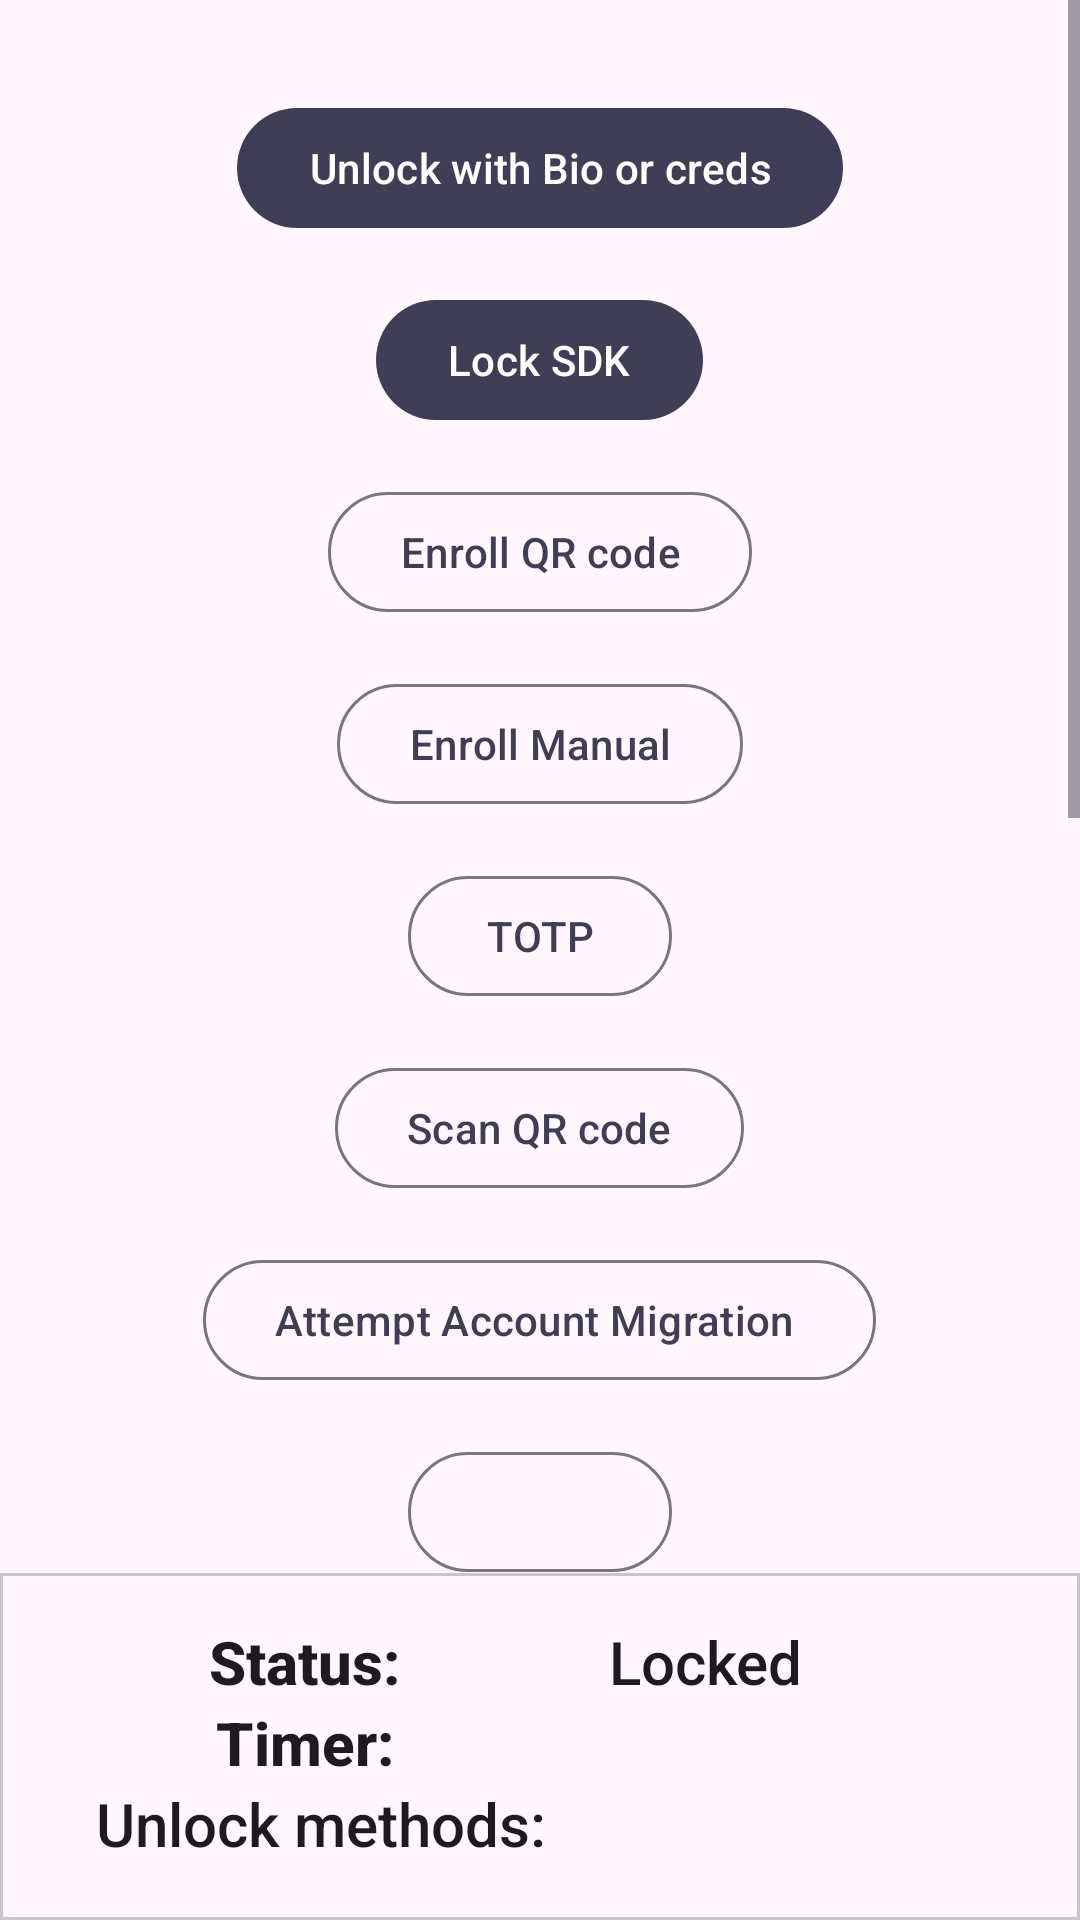

The Android layout XML behind this screen, and the referenced resources:
<!-- AndroidManifest.xml: application theme AppTheme -->
<!-- res/layout/fragment_sdk_unlock_bio_creds.xml -->
<?xml version="1.0" encoding="utf-8"?>
<androidx.constraintlayout.widget.ConstraintLayout xmlns:android="http://schemas.android.com/apk/res/android"
    xmlns:app="http://schemas.android.com/apk/res-auto"
    xmlns:tools="http://schemas.android.com/tools"
    android:layout_width="match_parent"
    android:layout_height="match_parent">

    <ScrollView
        android:layout_width="0dp"
        android:layout_height="0dp"
        android:orientation="vertical"
        app:layout_constraintBottom_toTopOf="@id/bottomCard"
        app:layout_constraintEnd_toEndOf="parent"
        app:layout_constraintStart_toStartOf="parent"
        app:layout_constraintTop_toTopOf="parent">

        <LinearLayout
            android:layout_width="match_parent"
            android:layout_height="wrap_content"
            android:orientation="vertical"
            android:padding="24dp">

            <com.google.android.material.button.MaterialButton
                android:id="@+id/buttonUnlock"
                style="@style/AppTheme.MaterialButton_1"
                android:layout_width="wrap_content"
                android:layout_height="wrap_content"
                android:layout_gravity="center"
                android:text="Unlock with Bio or creds" />

            <com.google.android.material.button.MaterialButton
                android:id="@+id/buttonLock"
                style="@style/AppTheme.MaterialButton_1"
                android:layout_width="wrap_content"
                android:layout_height="wrap_content"
                android:layout_gravity="center"
                android:text="Lock SDK" />

            <com.google.android.material.button.MaterialButton
                android:id="@+id/buttonEnroll"
                style="@style/AppTheme.Button"
                android:layout_width="wrap_content"
                android:layout_height="wrap_content"
                android:layout_gravity="center"
                android:text="Enroll QR code" />

            <com.google.android.material.button.MaterialButton
                android:id="@+id/buttonEnrollManual"
                style="@style/AppTheme.Button"
                android:layout_width="wrap_content"
                android:layout_height="wrap_content"
                android:layout_gravity="center"
                android:text="Enroll Manual" />

            <com.google.android.material.button.MaterialButton
                android:id="@+id/buttonTotp"
                style="@style/AppTheme.Button"
                android:layout_width="wrap_content"
                android:layout_height="wrap_content"
                android:layout_gravity="center"
                android:text="TOTP" />

            <com.google.android.material.button.MaterialButton
                android:id="@+id/buttonQRCode"
                style="@style/AppTheme.Button"
                android:layout_width="wrap_content"
                android:layout_height="wrap_content"
                android:layout_gravity="center"
                android:text="Scan QR code" />

            <com.google.android.material.button.MaterialButton
                android:id="@+id/buttonMigrationExecute"
                style="@style/AppTheme.Button"
                android:layout_width="wrap_content"
                android:layout_height="wrap_content"
                android:layout_gravity="center"
                android:text="Attempt Account Migration " />

            <com.google.android.material.button.MaterialButton
                android:id="@+id/buttonAdaptive"
                style="@style/AppTheme.Button"
                android:layout_width="wrap_content"
                android:layout_height="wrap_content"
                android:layout_gravity="center"
                tools:text="Enable Adaptive" />

            <com.google.android.material.button.MaterialButton
                android:id="@+id/buttonViewAdaptiveCollections"
                style="@style/AppTheme.Button"
                android:layout_width="wrap_content"
                android:layout_height="wrap_content"
                android:layout_gravity="center"
                android:text="View Adaptive Collections" />

            <com.google.android.material.button.MaterialButton
                android:id="@+id/buttonConfigureAdaptiveTime"
                style="@style/AppTheme.Button"
                android:layout_width="wrap_content"
                android:layout_height="wrap_content"
                android:layout_gravity="center"
                android:text="Set Adaptive Threshold" />

            <com.google.android.material.button.MaterialButton
                android:id="@+id/buttonAccHistory"
                style="@style/AppTheme.Button"
                android:layout_width="wrap_content"
                android:layout_height="wrap_content"
                android:layout_gravity="center"
                android:text="Account History" />

            <com.google.android.material.button.MaterialButton
                android:id="@+id/buttonHotp"
                style="@style/AppTheme.Button"
                android:layout_width="wrap_content"
                android:layout_height="wrap_content"
                android:layout_gravity="center"
                android:text="Get HOTP JWT" />

            <com.google.android.material.button.MaterialButton
                android:id="@+id/buttonAccStatus"
                style="@style/AppTheme.Button"
                android:layout_width="wrap_content"
                android:layout_height="wrap_content"
                android:layout_gravity="center"
                android:text="Accounts Status" />

            <com.google.android.material.button.MaterialButton
                android:id="@+id/buttonServiceLogo"
                style="@style/AppTheme.Button"
                android:layout_width="wrap_content"
                android:layout_height="wrap_content"
                android:layout_gravity="center"
                android:text="Service Logo" />

            <com.google.android.material.button.MaterialButton
                android:id="@+id/buttonAccountInfo"
                style="@style/AppTheme.Button"
                android:layout_width="wrap_content"
                android:layout_height="wrap_content"
                android:layout_gravity="center"
                android:text="Account Info" />

        </LinearLayout>

    </ScrollView>

    <FrameLayout
        android:id="@+id/pinFragmentContainer"
        android:layout_width="0dp"
        android:layout_height="0dp"
        app:layout_constraintBottom_toTopOf="@id/bottomCard"
        app:layout_constraintEnd_toEndOf="parent"
        app:layout_constraintStart_toStartOf="parent"
        app:layout_constraintTop_toTopOf="parent" />

    <com.google.android.material.card.MaterialCardView
        android:id="@+id/bottomCard"
        android:layout_width="0dp"
        android:layout_height="wrap_content"
        app:cardCornerRadius="0dp"
        app:layout_constraintBottom_toBottomOf="parent"
        app:layout_constraintEnd_toEndOf="parent"
        app:layout_constraintStart_toStartOf="parent">

        <androidx.constraintlayout.widget.ConstraintLayout
            android:layout_width="match_parent"
            android:layout_height="wrap_content"
            android:padding="16dp">

            <TextView
                android:id="@+id/textStatusLabel"
                style="@style/TextAppearance.AppCompat.Title"
                android:layout_width="wrap_content"
                android:layout_height="wrap_content"
                android:layout_marginHorizontal="16dp"
                android:text="Status:"
                android:textStyle="bold"
                app:layout_constraintEnd_toStartOf="@id/barrier"
                app:layout_constraintStart_toStartOf="parent"
                app:layout_constraintTop_toTopOf="parent" />

            <TextView
                android:id="@+id/textStatusValue"
                style="@style/TextAppearance.AppCompat.Title"
                android:layout_width="wrap_content"
                android:layout_height="wrap_content"
                android:layout_marginHorizontal="16dp"
                android:text="Locked"
                app:layout_constraintBottom_toBottomOf="@id/textStatusLabel"
                app:layout_constraintStart_toEndOf="@id/barrier"
                app:layout_constraintTop_toTopOf="@id/textStatusLabel" />

            <TextView
                android:id="@+id/textTimerLabel"
                style="@style/TextAppearance.AppCompat.Title"
                android:layout_width="wrap_content"
                android:layout_height="wrap_content"
                android:layout_marginHorizontal="16dp"
                android:text="Timer:"
                android:textStyle="bold"
                app:layout_constraintEnd_toStartOf="@id/barrier"
                app:layout_constraintStart_toStartOf="parent"
                app:layout_constraintTop_toBottomOf="@id/textStatusLabel" />

            <TextView
                android:id="@+id/textTimerValue"
                style="@style/TextAppearance.AppCompat.Title"
                android:layout_width="wrap_content"
                android:layout_height="wrap_content"
                android:layout_marginHorizontal="16dp"
                app:layout_constraintBottom_toBottomOf="@id/textTimerLabel"
                app:layout_constraintStart_toEndOf="@id/barrier"
                app:layout_constraintTop_toTopOf="@id/textTimerLabel"
                tools:text="29 sec" />

            <TextView
                android:id="@+id/unlockMethodsLabel"
                style="@style/TextAppearance.AppCompat.Title"
                android:layout_width="wrap_content"
                android:layout_height="wrap_content"
                android:layout_marginHorizontal="16dp"
                android:text="Unlock methods: "
                app:layout_constraintStart_toStartOf="parent"
                app:layout_constraintTop_toBottomOf="@id/textTimerLabel" />

            <TextView
                android:id="@+id/unlockMethodsValue"
                style="@style/TextAppearance.AppCompat.Title"
                android:layout_width="wrap_content"
                android:layout_height="wrap_content"
                android:layout_marginHorizontal="16dp"
                android:layout_marginTop="5dp"
                app:layout_constraintBottom_toBottomOf="@id/unlockMethodsLabel"
                app:layout_constraintStart_toEndOf="@id/barrier"
                app:layout_constraintTop_toBottomOf="@id/textTimerValue"
                tools:text="PIN, BIOMETRICS" />

            <androidx.constraintlayout.widget.Barrier
                android:id="@+id/barrier"
                android:layout_width="wrap_content"
                android:layout_height="wrap_content"
                android:layout_margin="8dp"
                app:barrierDirection="end"
                app:constraint_referenced_ids="textStatusLabel,textTimerLabel,unlockMethodsLabel" />

        </androidx.constraintlayout.widget.ConstraintLayout>

    </com.google.android.material.card.MaterialCardView>

    <ProgressBar
        android:id="@+id/progressBar"
        style="@style/Widget.Material3.CircularProgressIndicator.Medium"
        android:layout_width="wrap_content"
        android:layout_height="wrap_content"
        android:visibility="gone"
        app:layout_constraintBottom_toBottomOf="parent"
        app:layout_constraintEnd_toEndOf="parent"
        app:layout_constraintStart_toStartOf="parent"
        app:layout_constraintTop_toTopOf="parent"
        tools:visibility="visible" />

</androidx.constraintlayout.widget.ConstraintLayout>
<!-- resources referenced by this layout -->
<resources>
  <style name="AppTheme.Button" parent="Widget.Material3.Button.OutlinedButton">
          <item name="android:layout_margin">8dp</item>
      </style>
  <style name="AppTheme.MaterialButton_1" parent="Widget.Material3.Button">
          <item name="android:layout_margin">8dp</item>
      </style>
  <style name="AppTheme" parent="Theme.Material3.Light.NoActionBar">
          
          <item name="colorPrimary">@color/primaryColor</item>
          <item name="colorPrimaryDark">@color/primaryDarkColor</item>
          <item name="colorSecondary">@color/secondaryColor</item>
  
          <item name="bottomSheetDialogTheme">@style/ModalBottomSheetDialog</item>
      </style>
  <color name="primaryColor">#3f3e56</color>
  <color name="primaryDarkColor">#18182d</color>
  <color name="secondaryColor">#ff4081</color>
  <style name="ModalBottomSheetDialog" parent="ThemeOverlay.Material3.BottomSheetDialog">
          <item name="bottomSheetStyle">@style/ModalBottomSheet</item>
      </style>
  <style name="ModalBottomSheet" parent="Widget.Material3.BottomSheet.Modal">
          
      </style>
</resources>
